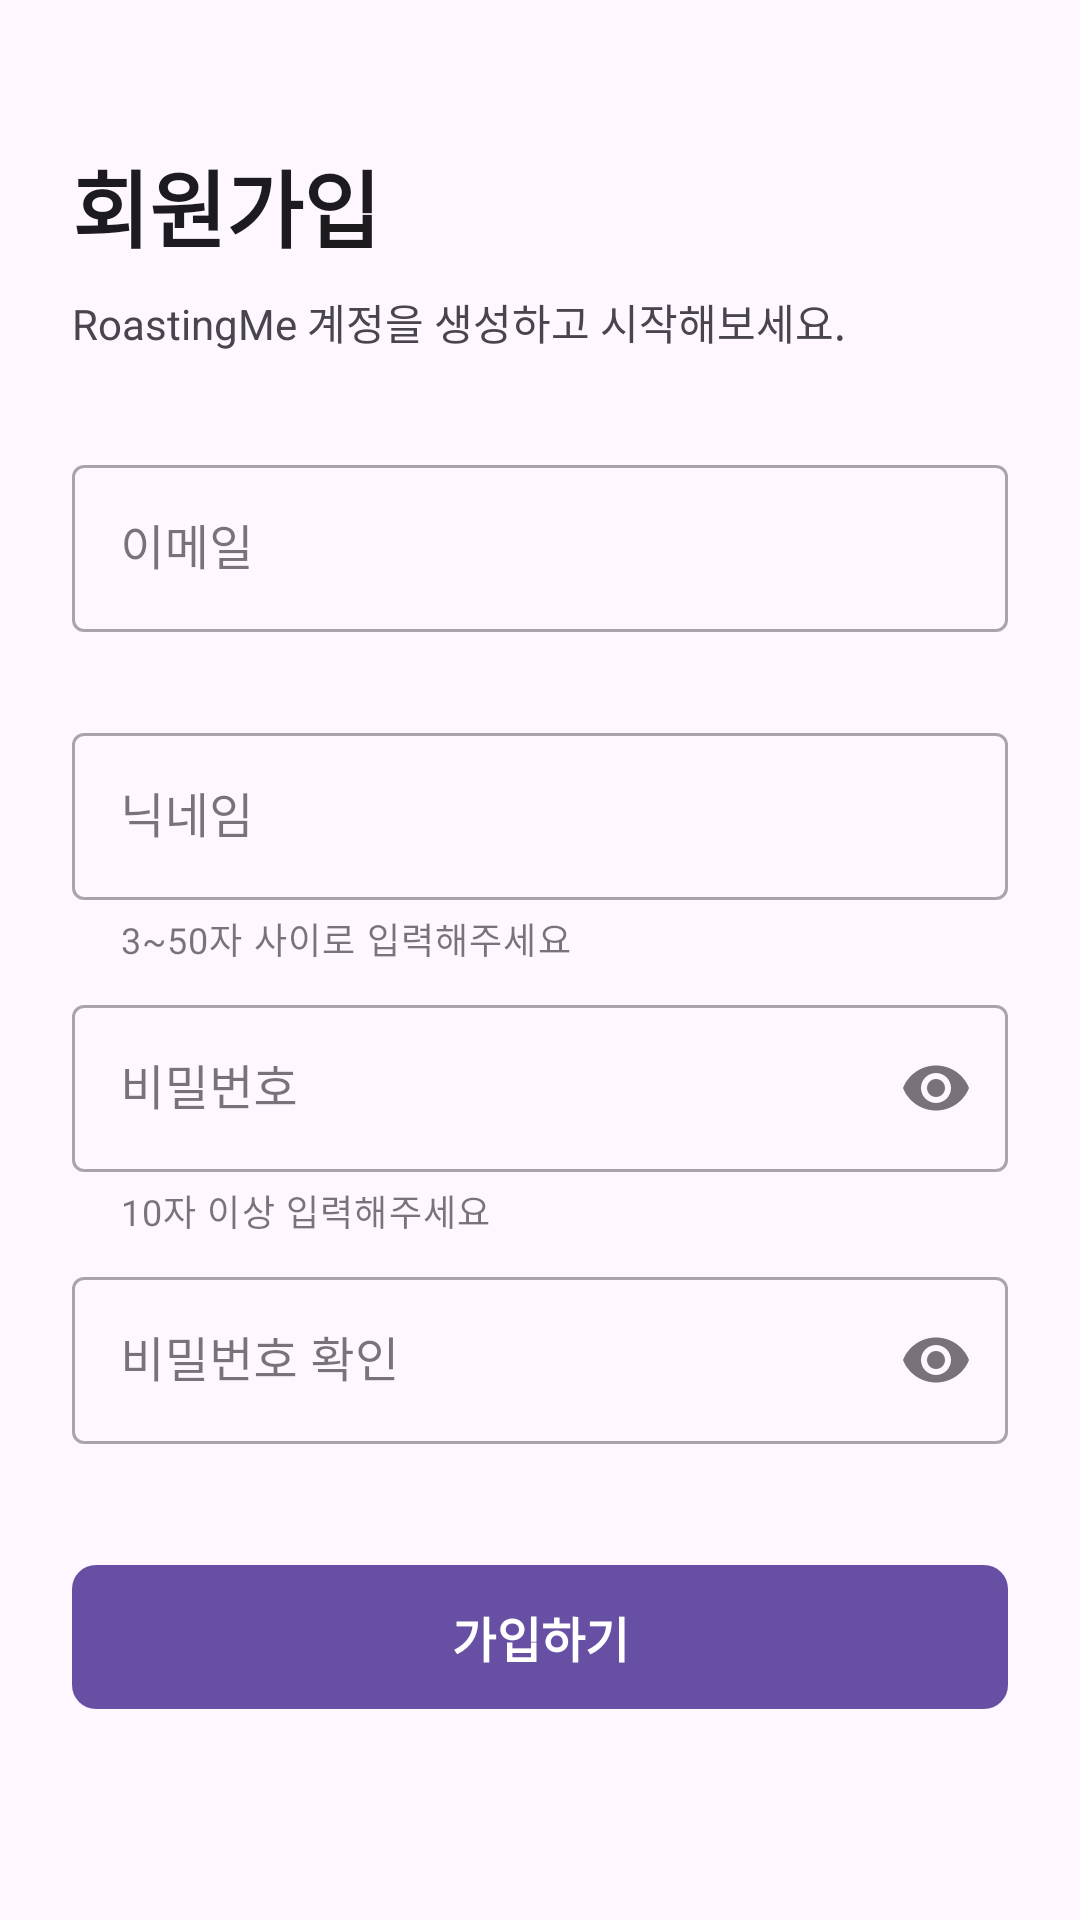

The Android layout XML behind this screen, and the referenced resources:
<!-- AndroidManifest.xml: application theme Theme.RoastingMe -->
<!-- res/layout/activity_signup.xml -->
<?xml version="1.0" encoding="utf-8"?>
<ScrollView xmlns:android="http://schemas.android.com/apk/res/android"
    xmlns:app="http://schemas.android.com/apk/res-auto"
    android:id="@+id/main"
    android:layout_width="match_parent"
    android:layout_height="match_parent"
    android:fillViewport="true">

    <LinearLayout
        android:layout_width="match_parent"
        android:layout_height="wrap_content"
        android:orientation="vertical"
        android:padding="24dp">

        
        <TextView
            android:layout_width="match_parent"
            android:layout_height="wrap_content"
            android:layout_marginTop="24dp"
            android:text="회원가입"
            android:textColor="?attr/colorOnSurface"
            android:textSize="28sp"
            android:textStyle="bold" />

        <TextView
            android:layout_width="match_parent"
            android:layout_height="wrap_content"
            android:layout_marginTop="8dp"
            android:text="RoastingMe 계정을 생성하고 시작해보세요."
            android:textColor="?android:attr/textColorSecondary"
            android:textSize="14sp" />

        
        <com.google.android.material.textfield.TextInputLayout
            android:id="@+id/til_signup_email"
            style="@style/Widget.MaterialComponents.TextInputLayout.OutlinedBox"
            android:layout_width="match_parent"
            android:layout_height="wrap_content"
            android:layout_marginTop="32dp"
            android:hint="이메일"
            app:errorEnabled="true">

            <com.google.android.material.textfield.TextInputEditText
                android:id="@+id/signup_email"
                android:layout_width="match_parent"
                android:layout_height="wrap_content"
                android:autofillHints="emailAddress"
                android:imeOptions="actionNext"
                android:inputType="textEmailAddress"
                android:maxLines="1" />
        </com.google.android.material.textfield.TextInputLayout>

        
        <com.google.android.material.textfield.TextInputLayout
            android:id="@+id/til_signup_nickname"
            style="@style/Widget.MaterialComponents.TextInputLayout.OutlinedBox"
            android:layout_width="match_parent"
            android:layout_height="wrap_content"
            android:layout_marginTop="8dp"
            android:hint="닉네임"
            app:errorEnabled="true"
            app:helperText="3~50자 사이로 입력해주세요">

            <com.google.android.material.textfield.TextInputEditText
                android:id="@+id/signup_nickname"
                android:layout_width="match_parent"
                android:layout_height="wrap_content"
                android:imeOptions="actionNext"
                android:inputType="textPersonName"
                android:maxLines="1" />
        </com.google.android.material.textfield.TextInputLayout>

        
        <com.google.android.material.textfield.TextInputLayout
            android:id="@+id/til_signup_password"
            style="@style/Widget.MaterialComponents.TextInputLayout.OutlinedBox"
            android:layout_width="match_parent"
            android:layout_height="wrap_content"
            android:layout_marginTop="8dp"
            android:hint="비밀번호"
            app:endIconMode="password_toggle"
            app:errorEnabled="true"
            app:helperText="10자 이상 입력해주세요">

            <com.google.android.material.textfield.TextInputEditText
                android:id="@+id/signup_password"
                android:layout_width="match_parent"
                android:layout_height="wrap_content"
                android:autofillHints="newPassword"
                android:imeOptions="actionNext"
                android:inputType="textPassword"
                android:maxLines="1" />
        </com.google.android.material.textfield.TextInputLayout>

        
        <com.google.android.material.textfield.TextInputLayout
            android:id="@+id/til_signup_password_confirm"
            style="@style/Widget.MaterialComponents.TextInputLayout.OutlinedBox"
            android:layout_width="match_parent"
            android:layout_height="wrap_content"
            android:layout_marginTop="8dp"
            android:hint="비밀번호 확인"
            app:endIconMode="password_toggle"
            app:errorEnabled="true">

            <com.google.android.material.textfield.TextInputEditText
                android:id="@+id/signup_password_confirm"
                android:layout_width="match_parent"
                android:layout_height="wrap_content"
                android:autofillHints="newPassword"
                android:imeOptions="actionDone"
                android:inputType="textPassword"
                android:maxLines="1" />
        </com.google.android.material.textfield.TextInputLayout>

        
        <com.google.android.material.button.MaterialButton
            android:id="@+id/btn_signup_submit"
            android:layout_width="match_parent"
            android:layout_height="56dp"
            android:layout_marginTop="16dp"
            android:text="가입하기"
            android:textSize="16sp"
            android:textStyle="bold"
            app:cornerRadius="8dp" />

        
        <TextView
            android:id="@+id/text_signup_result"
            android:layout_width="match_parent"
            android:layout_height="wrap_content"
            android:layout_marginTop="16dp"
            android:accessibilityLiveRegion="polite"
            android:textAlignment="center"
            android:textColor="?attr/colorError"
            android:textSize="14sp" />

    </LinearLayout>

</ScrollView>
<!-- resources referenced by this layout -->
<resources>
  <style name="Theme.RoastingMe" parent="Base.Theme.RoastingMe" />
  <style name="Base.Theme.RoastingMe" parent="Theme.Material3.DayNight.NoActionBar">
          
          
      </style>
</resources>
